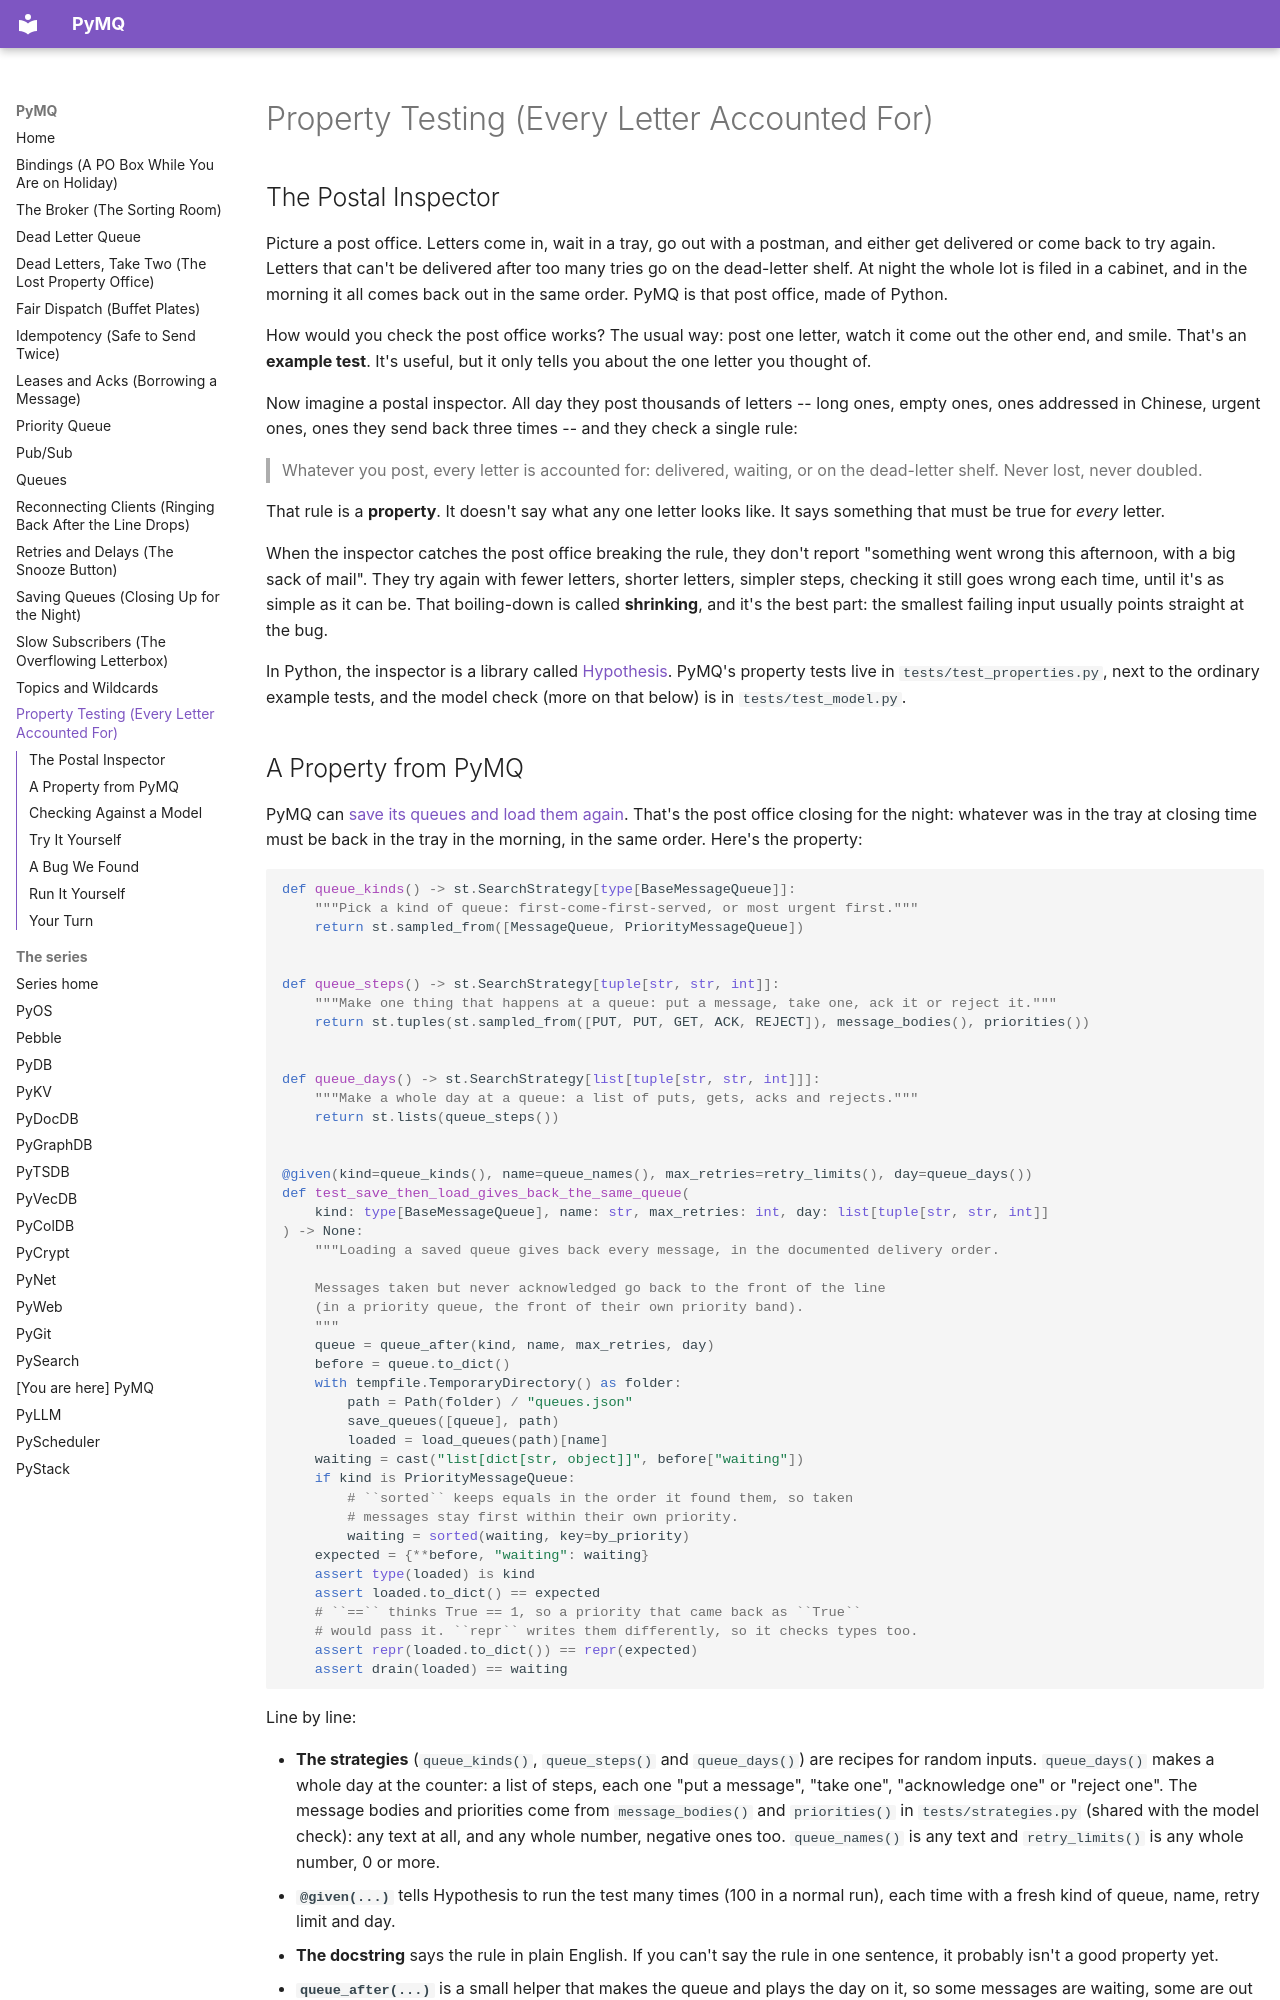

repository: robcox2910/pymq · page: property-testing/index.html · generator: mkdocs

# Property Testing (Every Letter Accounted For)

## The Postal Inspector

Picture a post office. Letters come in, wait in a tray, go out with a
postman, and either get delivered or come back to try again. Letters that
can't be delivered after too many tries go on the dead-letter shelf. At
night the whole lot is filed in a cabinet, and in the morning it all comes
back out in the same order. PyMQ is that post office, made of Python.

How would you check the post office works? The usual way: post one
letter, watch it come out the other end, and smile. That's an **example
test**. It's useful, but it only tells you about the one letter you
thought of.

Now imagine a postal inspector. All day they post thousands of letters --
long ones, empty ones, ones addressed in Chinese, urgent ones, ones they
send back three times -- and they check a single rule:

> Whatever you post, every letter is accounted for: delivered, waiting,
> or on the dead-letter shelf. Never lost, never doubled.

That rule is a **property**. It doesn't say what any one letter looks
like. It says something that must be true for *every* letter.

When the inspector catches the post office breaking the rule, they don't
report "something went wrong this afternoon, with a big sack of mail".
They try again with fewer letters, shorter letters, simpler steps,
checking it still goes wrong each time, until it's as simple as it can
be. That boiling-down is called **shrinking**, and it's the best part:
the smallest failing input usually points straight at the bug.

In Python, the inspector is a library called
[Hypothesis](https://hypothesis.readthedocs.io/). PyMQ's property tests
live in `tests/test_properties.py`, next to the ordinary example tests,
and the model check (more on that below) is in `tests/test_model.py`.
